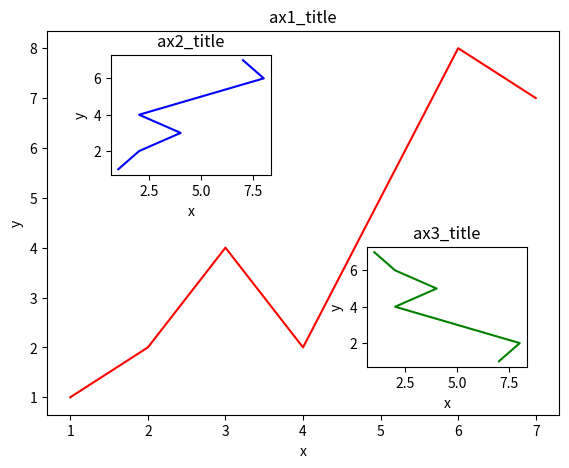

Here is the Python script that generated this plot:
import numpy as np
import matplotlib.pyplot as plt

fig = plt.figure()
x = [1,2,3,4,5,6,7]
y = [1,2,4,2,5,8,7]

# 定义大图的大小和位置
left,bottom,width,height = 0.1,0.1,0.8,0.8

ax1 = fig.add_axes([left,bottom,width,height])
ax1.plot(x,y,color="red")
ax1.set_title("ax1_title")
ax1.set_xlabel("x")
ax1.set_ylabel("y")

# 法一、
# 定义小图的大小和位置
left,bottom,width,height = 0.2,0.6,0.25,0.25

ax2 = fig.add_axes([left,bottom,width,height])
ax2.plot(y,x,color="blue")
ax2.set_title("ax2_title")
ax2.set_xlabel("x")
ax2.set_ylabel("y")

# 法二、
plt.axes([0.6,0.2,0.25,0.25])
plt.plot(y[::-1],x,color="green")
plt.title("ax3_title")
plt.xlabel("x")
plt.ylabel("y")

plt.show()